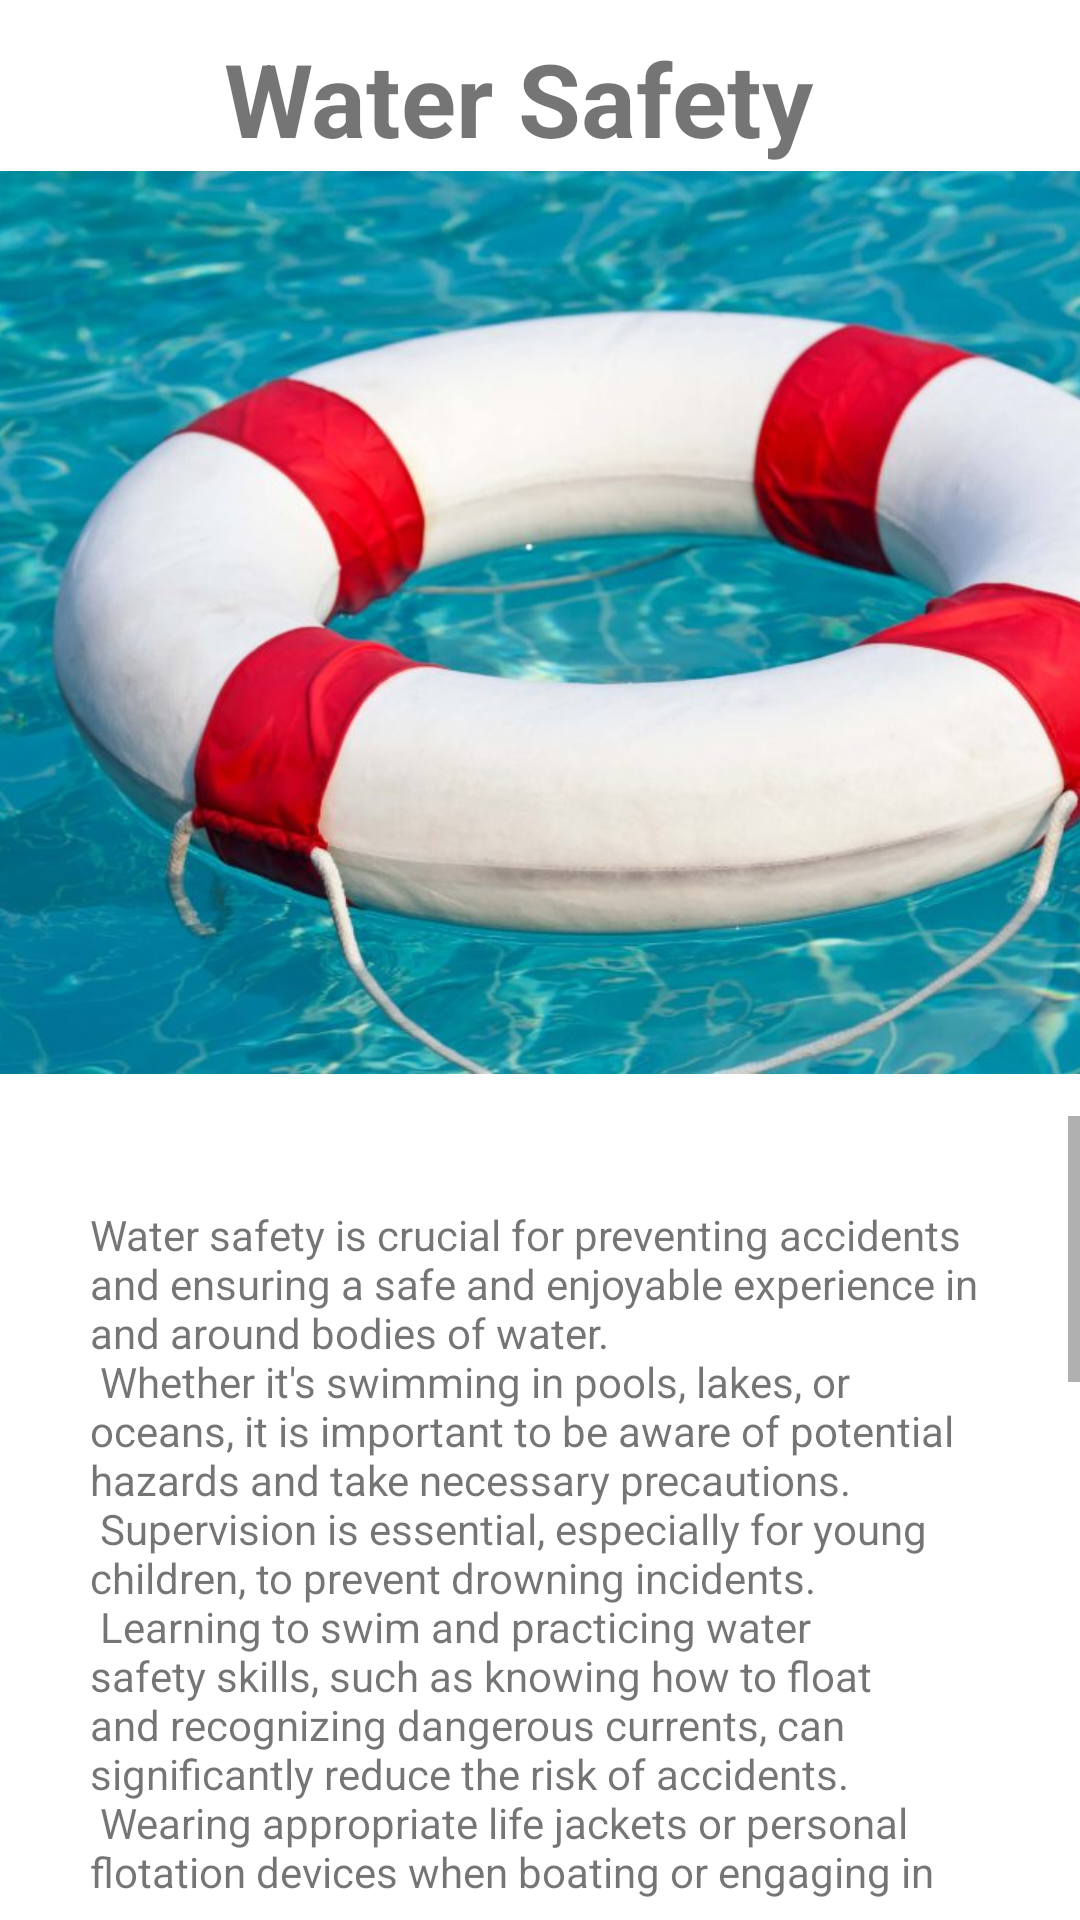

Reconstruct the res/layout file that produces this screen, plus the resources it refers to.
<!-- AndroidManifest.xml: application theme Theme.AlbanianRedCross -->
<!-- res/layout/fragment_water_p.xml -->
<?xml version="1.0" encoding="utf-8"?>
<FrameLayout xmlns:android="http://schemas.android.com/apk/res/android"
    xmlns:tools="http://schemas.android.com/tools"
    android:layout_width="match_parent"
    android:layout_height="match_parent"
    xmlns:app="http://schemas.android.com/apk/res-auto"
    tools:context=".WaterP">

    <androidx.constraintlayout.widget.ConstraintLayout
        android:layout_width="match_parent"
        android:layout_height="match_parent">

        <TextView
            android:id="@+id/textView12"
            android:layout_width="375dp"
            android:layout_height="255dp"
            android:text="@string/water"
            android:textAlignment="center"
            android:textSize="34sp"
            android:textStyle="bold"
            app:layout_constraintBottom_toBottomOf="parent"
            app:layout_constraintEnd_toEndOf="parent"
            app:layout_constraintHorizontal_bias="1.0"
            app:layout_constraintStart_toStartOf="parent"
            app:layout_constraintTop_toTopOf="parent"
            app:layout_constraintVertical_bias="0.026" />

        <ImageView
            android:id="@+id/imageView"
            android:layout_width="732dp"
            android:layout_height="301dp"
            android:contentDescription="@string/desciption"
            android:src="@drawable/water"
            app:layout_constraintBottom_toBottomOf="parent"
            app:layout_constraintEnd_toEndOf="parent"
            app:layout_constraintHorizontal_bias="0.515"
            app:layout_constraintStart_toStartOf="parent"
            app:layout_constraintTop_toTopOf="parent"
            app:layout_constraintVertical_bias="0.168" />

        <ScrollView
            android:layout_width="match_parent"
            android:layout_height="261dp"
            app:layout_constraintBottom_toBottomOf="parent"
            app:layout_constraintEnd_toEndOf="parent"
            app:layout_constraintHorizontal_bias="0.75"
            app:layout_constraintStart_toStartOf="parent"
            app:layout_constraintTop_toBottomOf="@+id/imageView"
            app:layout_constraintVertical_bias="0.674">

            <LinearLayout
                android:layout_width="match_parent"
                android:layout_height="wrap_content"
                android:orientation="vertical">


                <TextView
                    android:id="@+id/textView6"
                    android:layout_width="match_parent"
                    android:layout_height="707dp"
                    android:layout_margin="30dp"
                    android:text="@string/waterone" />

                <View
                    android:id="@+id/divider3"
                    android:layout_width="match_parent"
                    android:layout_height="1dp"
                    android:background="?android:attr/listDivider" />




            </LinearLayout>
        </ScrollView>

    </androidx.constraintlayout.widget.ConstraintLayout>

</FrameLayout>
<!-- resources referenced by this layout -->
<resources>
  <!-- drawable water: jpg bitmap (drawable, 97892 bytes) -->
  <string name="desciption">desciption</string>
  <string name="water">Water Safety</string>
  <string name="waterone">Water safety is crucial for preventing accidents and ensuring a safe and enjoyable experience in and around bodies of water. \n Whether it\'s swimming in pools, lakes, or oceans, it is important to be aware of potential hazards and take necessary precautions. \n Supervision is essential, especially for young children, to prevent drowning incidents. \n Learning to swim and practicing water safety skills, such as knowing how to float and recognizing dangerous currents, can significantly reduce the risk of accidents. \n Wearing appropriate life jackets or personal flotation devices when boating or engaging in water sports is also important. \n Furthermore, it is vital to be mindful of weather conditions, follow posted warnings, and avoid swimming alone in remote areas. \n By prioritizing water safety, individuals can enjoy water activities while minimizing the risk of accidents and promoting a safe environment for everyone involved. \n Water safety is crucial for preventing accidents and ensuring a safe and enjoyable experience in and around bodies of water. \n Whether it's swimming in pools, lakes, or oceans, it is important to be aware of potential hazards and take necessary precautions. \n Supervision is essential, especially for young children, to prevent drowning incidents. \n Learning to swim and practicing water safety skills, such as knowing how to float and recognizing dangerous currents, can significantly reduce the risk of accidents. \n Wearing appropriate life jackets or personal flotation devices when boating or engaging in water sports is also important. \n Furthermore, it is vital to be mindful of weather conditions, follow posted warnings, and avoid swimming alone in remote areas. \n By prioritizing water safety, individuals can enjoy water activities while minimizing the risk of accidents and promoting a safe environment for everyone involved. \n       </string>
  <style name="Theme.AlbanianRedCross" parent="Theme.MaterialComponents.Light.NoActionBar">
          
          <item name="colorPrimary">@color/white</item>
          <item name="colorPrimaryVariant">@color/purple_700</item>
          <item name="colorOnPrimary">@color/white</item>
          
          <item name="colorSecondary">@color/teal_200</item>
          <item name="colorSecondaryVariant">@color/teal_700</item>
          <item name="colorOnSecondary">@color/black</item>
          
          <item name="android:statusBarColor">@color/purple_200</item>
          
      </style>
  <color name="white">#E90024</color>
  <color name="purple_700">#F44336</color>
  <color name="teal_200">#FF03DAC5</color>
  <color name="teal_700">#FF018786</color>
  <color name="black">#E90024</color>
  <color name="purple_200">#E90024</color>
</resources>
